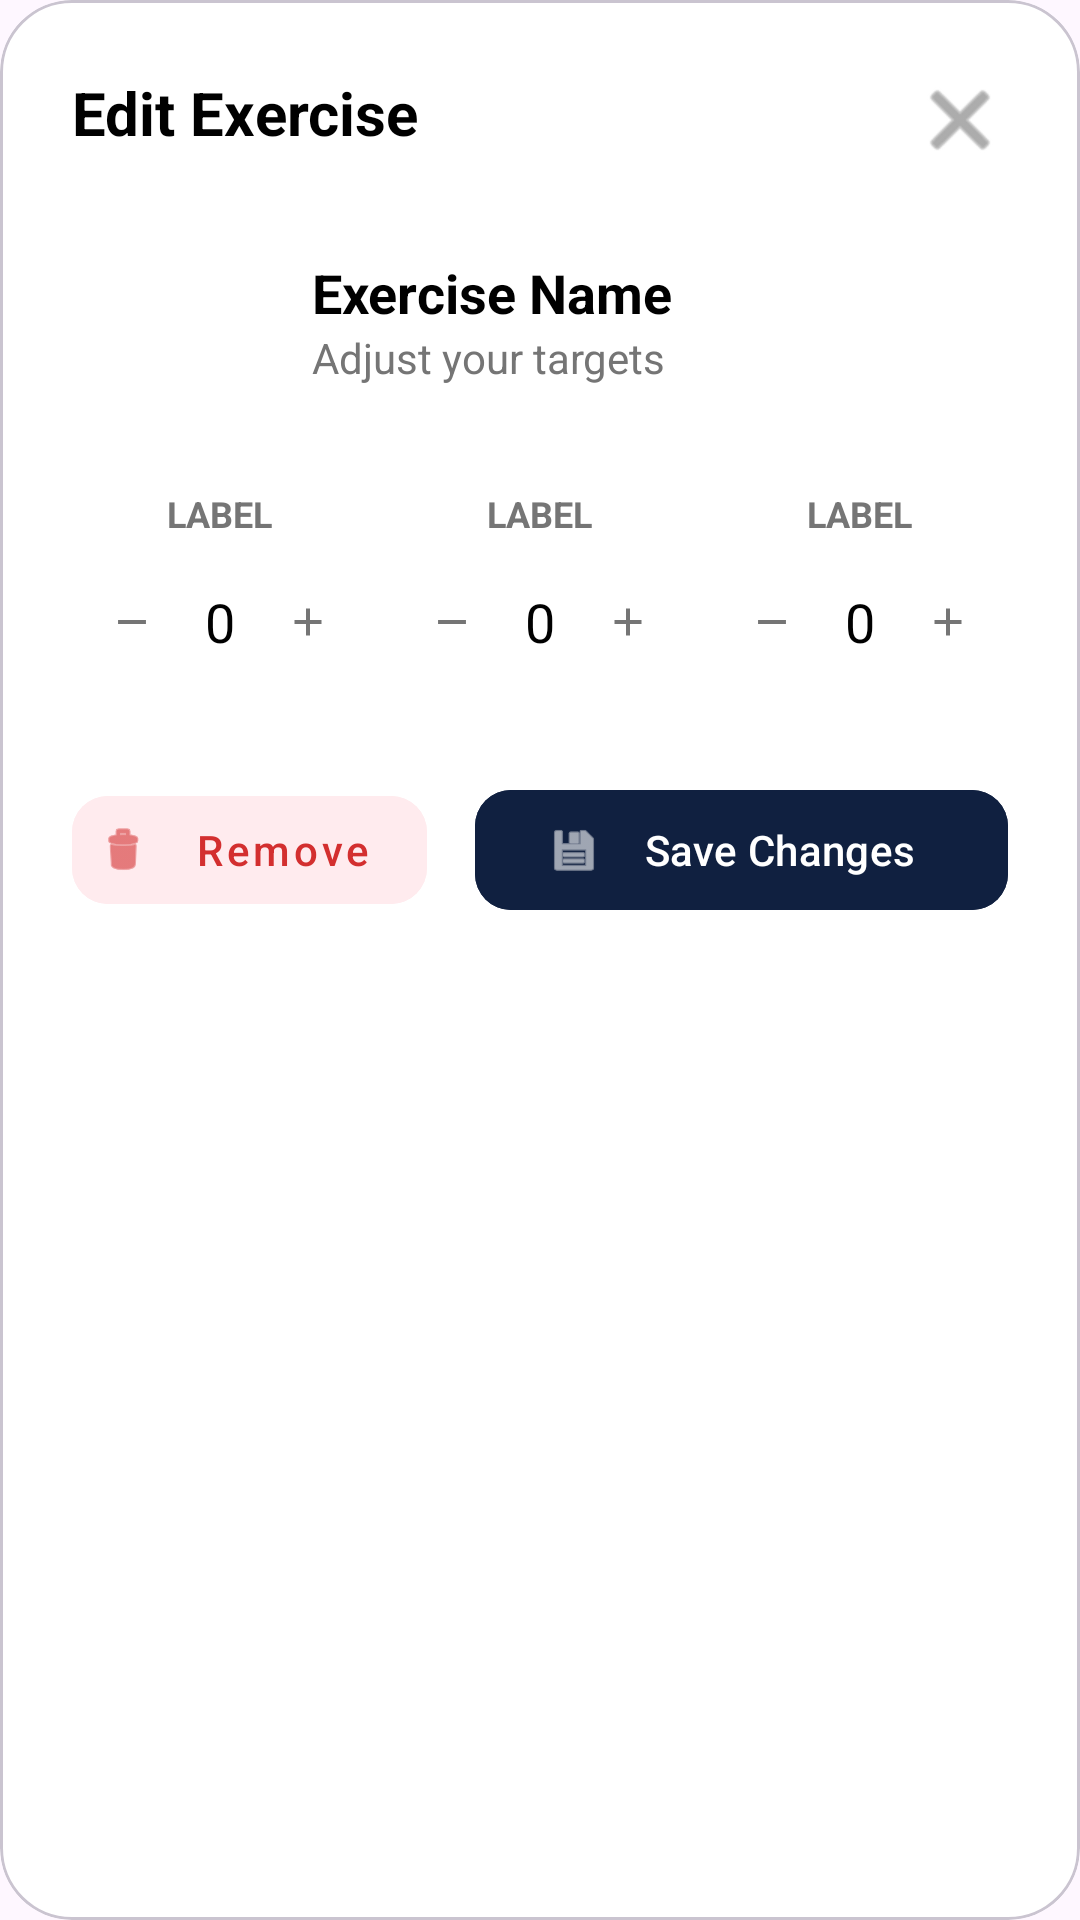

The Android layout XML behind this screen, and the referenced resources:
<!-- AndroidManifest.xml: application theme Theme.PathfitX -->
<!-- res/layout/dialog_edit_exercise.xml -->
<?xml version="1.0" encoding="utf-8"?>
<com.google.android.material.card.MaterialCardView
    xmlns:android="http://schemas.android.com/apk/res/android"
    xmlns:app="http://schemas.android.com/apk/res-auto"
    android:layout_width="match_parent"
    android:layout_height="wrap_content"
    app:cardCornerRadius="24dp"
    app:cardElevation="0dp"
    app:cardBackgroundColor="@color/white">

    <androidx.constraintlayout.widget.ConstraintLayout
        android:layout_width="match_parent"
        android:layout_height="wrap_content"
        android:padding="24dp">

        <TextView
            android:id="@+id/tv_dialog_title"
            android:layout_width="wrap_content"
            android:layout_height="wrap_content"
            android:text="Edit Exercise"
            android:textSize="20sp"
            android:textStyle="bold"
            android:textColor="@color/black"
            app:layout_constraintStart_toStartOf="parent"
            app:layout_constraintTop_toTopOf="parent"/>

        <ImageView
            android:id="@+id/btn_close"
            android:layout_width="32dp"
            android:layout_height="32dp"
            android:src="@android:drawable/ic_menu_close_clear_cancel"
            app:tint="#757575"
            android:background="?attr/selectableItemBackgroundBorderless"
            app:layout_constraintEnd_toEndOf="parent"
            app:layout_constraintTop_toTopOf="parent"/>

        <com.google.android.material.imageview.ShapeableImageView
            android:id="@+id/img_dialog_exercise"
            android:layout_width="64dp"
            android:layout_height="64dp"
            android:src="@drawable/ic_launcher_background" scaleType="centerCrop"
            app:layout_constraintStart_toStartOf="parent"
            app:layout_constraintTop_toBottomOf="@id/tv_dialog_title" android:layout_marginTop="24dp"/>

        <LinearLayout
            android:layout_width="0dp"
            android:layout_height="wrap_content"
            android:orientation="vertical"
            android:layout_marginStart="16dp"
            app:layout_constraintStart_toEndOf="@id/img_dialog_exercise"
            app:layout_constraintEnd_toEndOf="parent"
            app:layout_constraintTop_toTopOf="@id/img_dialog_exercise"
            app:layout_constraintBottom_toBottomOf="@id/img_dialog_exercise">
            <TextView android:id="@+id/tv_dialog_exercise_name" android:layout_width="match_parent" android:layout_height="wrap_content" android:text="Exercise Name" android:textStyle="bold" android:textColor="@color/black" android:textSize="18sp"/>
            <TextView android:layout_width="match_parent" android:layout_height="wrap_content" android:text="Adjust your targets" android:textColor="#757575" android:textSize="14sp"/>
        </LinearLayout>

        <LinearLayout android:id="@+id/inputs_container" android:layout_width="match_parent" android:layout_height="wrap_content" android:orientation="horizontal" android:layout_marginTop="24dp" app:layout_constraintTop_toBottomOf="@id/img_dialog_exercise">
            <include android:id="@+id/input_sets" layout="@layout/layout_counter_input" android:layout_width="0dp" android:layout_height="wrap_content" android:layout_weight="1" android:layout_marginEnd="8dp"/>
            <include android:id="@+id/input_reps" layout="@layout/layout_counter_input" android:layout_width="0dp" android:layout_height="wrap_content" android:layout_weight="1" android:layout_marginEnd="8dp"/>
            <include android:id="@+id/input_kg" layout="@layout/layout_counter_input" android:layout_width="0dp" android:layout_height="wrap_content" android:layout_weight="1"/>
        </LinearLayout>

        <LinearLayout android:layout_width="match_parent" android:layout_height="wrap_content" android:orientation="horizontal" android:layout_marginTop="32dp" app:layout_constraintTop_toBottomOf="@id/inputs_container">
            <com.google.android.material.button.MaterialButton android:id="@+id/btn_dialog_remove" android:layout_width="0dp" android:layout_height="wrap_content" android:layout_weight="0.4" android:text="Remove" android:textColor="#D32F2F" app:icon="@android:drawable/ic_menu_delete" app:iconTint="#D32F2F" android:backgroundTint="#FFEBEE" app:cornerRadius="12dp" android:textAllCaps="false" style="@style/Widget.MaterialComponents.Button.TextButton" android:layout_marginEnd="16dp"/>
            <com.google.android.material.button.MaterialButton android:id="@+id/btn_dialog_save" android:layout_width="0dp" android:layout_height="wrap_content" android:layout_weight="0.6" android:text="Save Changes" android:textColor="@color/white" app:icon="@android:drawable/ic_menu_save" app:iconTint="@color/white" android:backgroundTint="#102040" app:cornerRadius="12dp" android:textAllCaps="false"/>
        </LinearLayout>
    </androidx.constraintlayout.widget.ConstraintLayout>
</com.google.android.material.card.MaterialCardView>
<!-- res/layout/layout_counter_input.xml (included above) -->
<?xml version="1.0" encoding="utf-8"?>
<LinearLayout xmlns:android="http://schemas.android.com/apk/res/android"
    xmlns:app="http://schemas.android.com/apk/res-auto"
    android:layout_width="match_parent"
    android:layout_height="wrap_content"
    android:orientation="vertical"
    android:gravity="center">

    <TextView
        android:id="@+id/tv_label"
        android:layout_width="wrap_content"
        android:layout_height="wrap_content"
        android:text="LABEL"
        android:textSize="12sp"
        android:textColor="#757575"
        android:textStyle="bold"/>

    <LinearLayout
        android:layout_width="match_parent"
        android:layout_height="wrap_content"
        android:orientation="horizontal"
        android:gravity="center_vertical"
        android:padding="4dp"
        android:layout_marginTop="8dp"
        android:background="@drawable/bg_card_goals">

        <ImageButton
            android:id="@+id/btn_minus"
            android:layout_width="32dp"
            android:layout_height="32dp"
            android:src="@drawable/ic_minus"
            android:background="?attr/selectableItemBackgroundBorderless"
            app:tint="#757575"/>

        <TextView
            android:id="@+id/tv_value"
            android:layout_width="0dp"
            android:layout_height="wrap_content"
            android:layout_weight="1"
            android:text="0"
            android:gravity="center"
            android:textSize="18sp"
            android:fontFamily="@font/roboto_black"
            android:textColor="@color/black"/>

        <ImageButton
            android:id="@+id/btn_plus"
            android:layout_width="32dp"
            android:layout_height="32dp"
            android:src="@drawable/ic_plus"
            android:background="?attr/selectableItemBackgroundBorderless"
            app:tint="#757575"/>
    </LinearLayout>
</LinearLayout>
<!-- resources referenced by this layout -->
<resources>
  <color name="black">#000000</color>
  <color name="white">#FFFFFF</color>
  <!-- drawable ic_minus (drawable) -->
  <vector xmlns:android="http://schemas.android.com/apk/res/android" android:height="18dp" android:viewportHeight="960" android:viewportWidth="960" android:width="18dp">
        
      <path android:fillColor="#7A7A7A" android:pathData="M232,516v-72h496v72L232,516Z"/>
      
  </vector>
  <!-- drawable ic_plus (drawable) -->
  <vector xmlns:android="http://schemas.android.com/apk/res/android" android:height="18dp" android:viewportHeight="960" android:viewportWidth="960" android:width="18dp">
        
      <path android:fillColor="#7A7A7A" android:pathData="M444,516L240,516v-72h204v-204h72v204h204v72L516,516v204h-72v-204Z"/>
      
  </vector>
  <style name="Theme.PathfitX" parent="Base.Theme.PathfitX" />
  <style name="Base.Theme.PathfitX" parent="Theme.Material3.Light.NoActionBar">
          <item name="colorPrimary">@color/prim_red</item>
      </style>
  <color name="prim_red">#FE2B15</color>
</resources>
